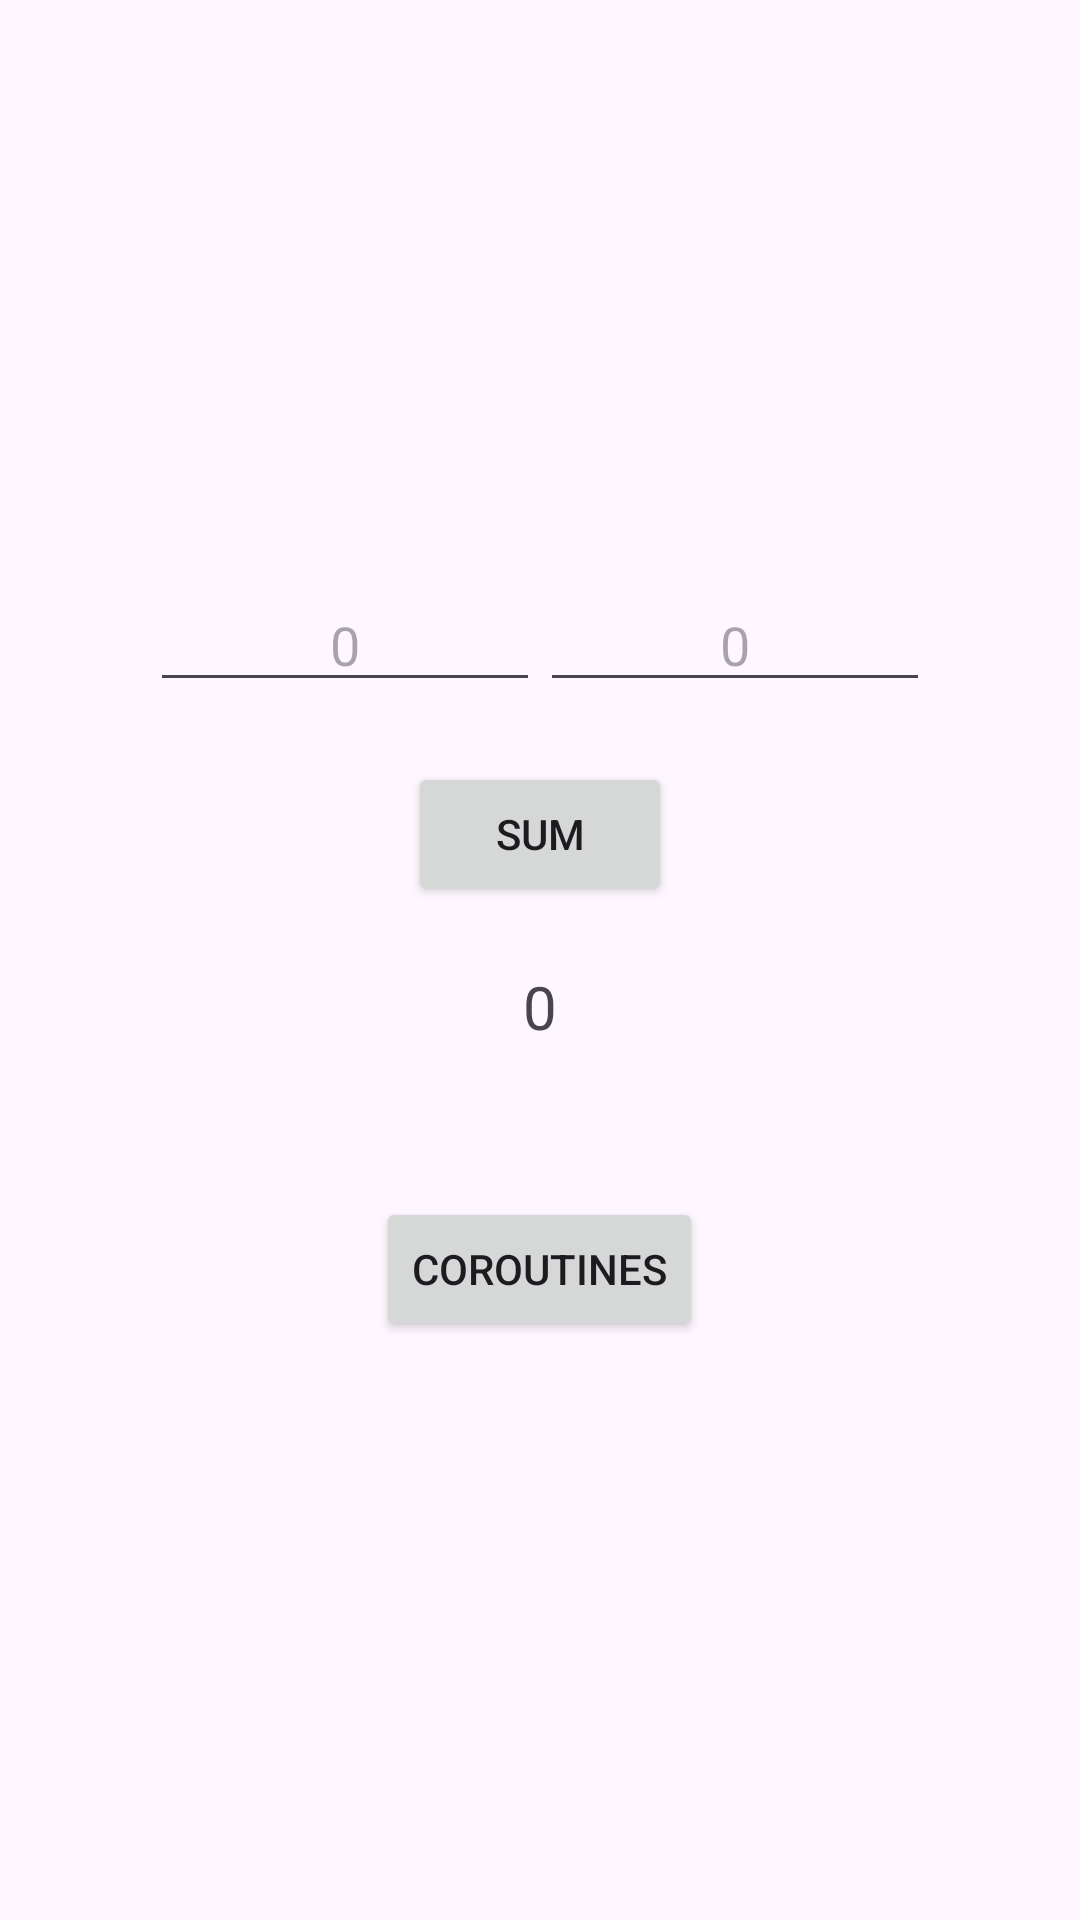

Layout XML and referenced resources for this Android screen:
<!-- AndroidManifest.xml: application theme Theme.MVVMPatternDemo2 -->
<!-- res/layout/activity_main.xml -->
<?xml version="1.0" encoding="utf-8"?>
<LinearLayout xmlns:android="http://schemas.android.com/apk/res/android"
    xmlns:app="http://schemas.android.com/apk/res-auto"
    xmlns:tools="http://schemas.android.com/tools"
    android:id="@+id/main"
    android:layout_width="match_parent"
    android:layout_height="match_parent"
    android:orientation="vertical"
    android:gravity="center"
    android:paddingHorizontal="50dp"
    tools:context=".view.MainActivity">

    <LinearLayout
        android:layout_width="match_parent"
        android:layout_height="wrap_content"
        android:orientation="horizontal">

        <EditText
            android:id="@+id/etNum1"
            android:layout_width="match_parent"
            android:layout_height="wrap_content"
            android:hint="0"
            android:layout_weight="1"
            android:textAlignment="center"/>

        <EditText
            android:id="@+id/etNum2"
            android:layout_width="match_parent"
            android:layout_height="wrap_content"
            android:hint="0"
            android:layout_weight="1"
            android:textAlignment="center"/>

    </LinearLayout>

    <Button
        android:id="@+id/btSum"
        android:layout_width="wrap_content"
        android:layout_height="wrap_content"
        android:text="Sum"
        android:layout_marginTop="20dp"/>

    <TextView
        android:id="@+id/tvResult"
        android:layout_width="wrap_content"
        android:layout_height="wrap_content"
        android:text="0"
        android:layout_marginTop="20dp"
        android:textSize="20dp"/>

    <Button
        android:id="@+id/btCoroutines"
        android:layout_width="wrap_content"
        android:layout_height="wrap_content"
        android:text="Coroutines"
        android:layout_marginTop="50dp"/>

</LinearLayout>
<!-- resources referenced by this layout -->
<resources>
  <style name="Theme.MVVMPatternDemo2" parent="Base.Theme.MVVMPatternDemo2" />
  <style name="Base.Theme.MVVMPatternDemo2" parent="Theme.Material3.DayNight.NoActionBar">
          
          
      </style>
</resources>
